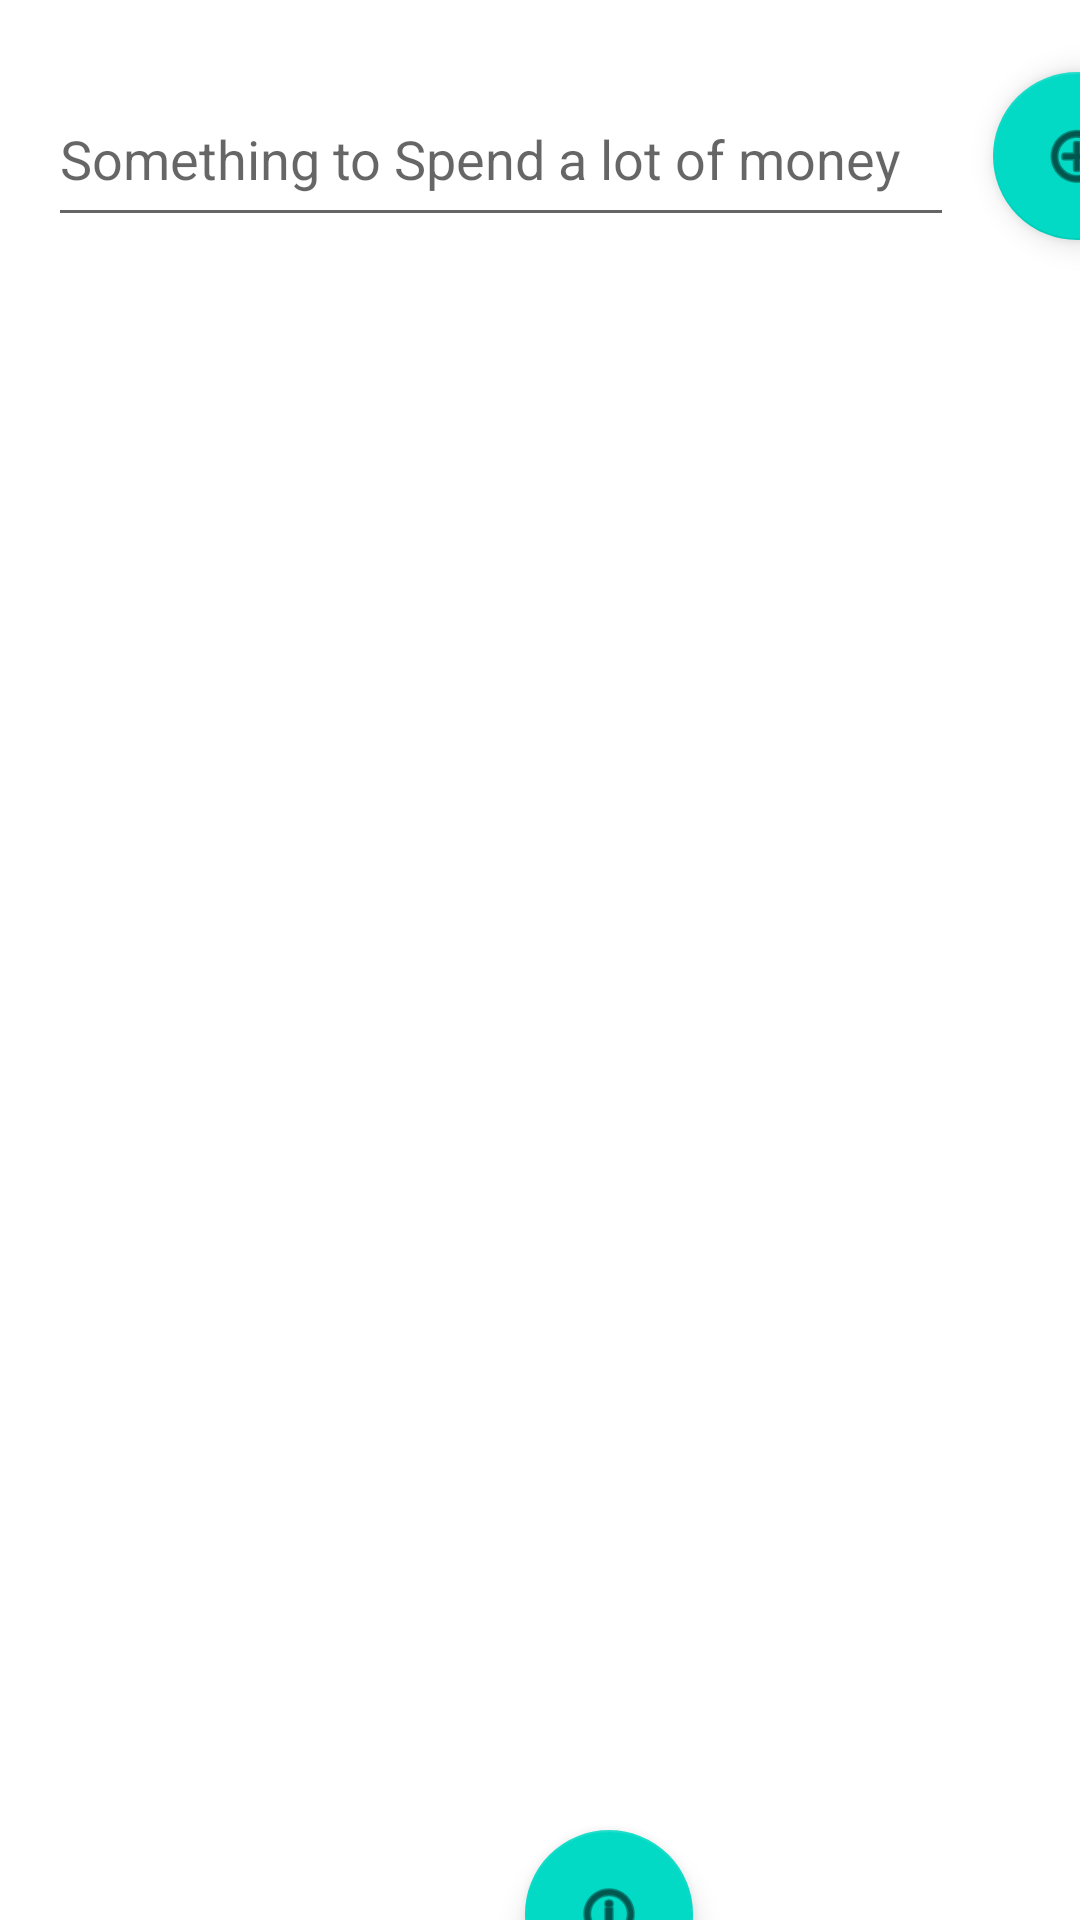

Android layout source for this screen:
<!-- AndroidManifest.xml: application theme Theme.TrabalhoDeMobile -->
<!-- res/layout/activity_rig_builder.xml -->
<?xml version="1.0" encoding="utf-8"?>
<androidx.constraintlayout.widget.ConstraintLayout xmlns:android="http://schemas.android.com/apk/res/android"
    xmlns:app="http://schemas.android.com/apk/res-auto"
    xmlns:tools="http://schemas.android.com/tools"
    android:layout_width="match_parent"
    android:layout_height="match_parent"
    tools:context=".RigBuilder.RigBuilderActivity">

    <com.google.android.material.floatingactionbutton.FloatingActionButton
        android:id="@+id/rig_builder_button_info"
        android:layout_width="56dp"
        android:layout_height="56dp"
        android:layout_marginStart="175dp"
        android:layout_marginTop="610dp"
        android:clickable="true"
        app:layout_constraintStart_toStartOf="parent"
        app:layout_constraintTop_toTopOf="parent"
        app:srcCompat="@android:drawable/ic_menu_info_details" />

    <EditText
        android:id="@+id/rig_builder_text_input"
        android:layout_width="302dp"
        android:layout_height="55dp"
        android:layout_marginStart="16dp"
        android:layout_marginTop="24dp"
        android:ems="10"
        android:hint="Something to Spend a lot of money"
        android:inputType="textPersonName"
        app:layout_constraintStart_toStartOf="parent"
        app:layout_constraintTop_toTopOf="parent" />

    <com.google.android.material.floatingactionbutton.FloatingActionButton
        android:id="@+id/rig_builder_button_add_pc"
        android:layout_width="56dp"
        android:layout_height="56dp"
        android:layout_marginStart="13dp"
        android:layout_marginTop="24dp"
        android:clickable="true"
        app:layout_constraintStart_toEndOf="@+id/rig_builder_text_input"
        app:layout_constraintTop_toTopOf="parent"
        app:srcCompat="@android:drawable/ic_menu_add" />

    <ListView
        android:id="@+id/rig_builder_pc_list"
        android:layout_width="0dp"
        android:layout_height="0dp"
        android:layout_marginEnd="1dp"
        android:layout_marginBottom="1dp"
        app:layout_constraintBottom_toBottomOf="parent"
        app:layout_constraintEnd_toEndOf="parent"
        app:layout_constraintStart_toStartOf="parent"
        app:layout_constraintTop_toBottomOf="@+id/rig_builder_text_input" />
</androidx.constraintlayout.widget.ConstraintLayout>
<!-- resources referenced by this layout -->
<resources>
  <style name="Theme.TrabalhoDeMobile" parent="Theme.MaterialComponents.DayNight.DarkActionBar">
          
          <item name="colorPrimary">@color/purple_500</item>
          <item name="colorPrimaryVariant">@color/purple_700</item>
          <item name="colorOnPrimary">@color/white</item>
          
          <item name="colorSecondary">@color/teal_200</item>
          <item name="colorSecondaryVariant">@color/teal_700</item>
          <item name="colorOnSecondary">@color/black</item>
          
          <item name="android:statusBarColor">?attr/colorPrimaryVariant</item>
          
      </style>
  <!-- not gathered from this repository: default colours our renderer supplied (Android Studio template values) -->
  <color name="purple_500">#FF6200EE</color>
  <color name="purple_700">#FF3700B3</color>
  <color name="teal_200">#FF03DAC5</color>
  <color name="teal_700">#FF018786</color>
  <color name="black">#FF000000</color>
  <color name="white">#FFFFFFFF</color>
</resources>
